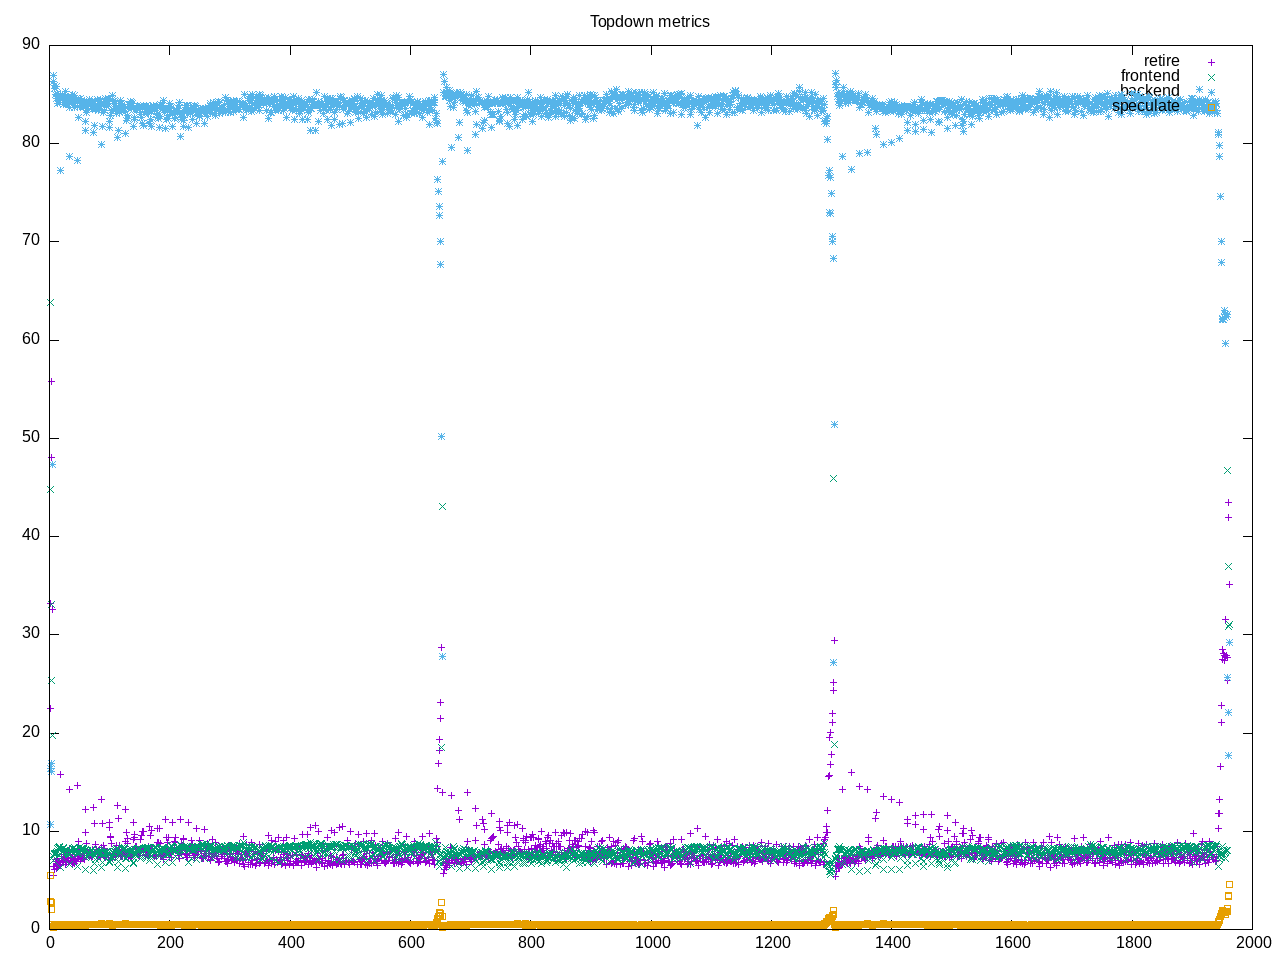

Values plotted in this chart, from the file beside it:
time, retire, frontend, backend, speculate, 
1.0, 33.2, 44.8, 16.4, 5.5, 
2.0, 22.5, 63.8, 10.7, 2.9, 
3.0, 55.8, 25.4, 16.1, 2.7, 
4.0, 48.1, 33.1, 16.9, 2.0, 
5.0, 32.6, 19.8, 47.3, 0.5, 
6.0, 5.5, 7.4, 86.9, 0.2, 
7.0, 6.4, 7.0, 86.3, 0.3, 
8.0, 6.1, 7.7, 85.9, 0.4, 
9.0, 6.4, 7.6, 85.6, 0.4, 
10.0, 6.9, 7.7, 85.0, 0.4, 
11.0, 6.2, 7.7, 85.8, 0.4, 
12.0, 7.1, 7.8, 84.6, 0.5, 
13.0, 6.5, 7.9, 85.1, 0.4, 
14.0, 7.2, 8.2, 84.1, 0.5, 
15.0, 6.6, 8.3, 84.7, 0.4, 
16.0, 6.9, 8.4, 84.2, 0.5, 
17.0, 6.6, 8.3, 84.8, 0.4, 
18.0, 6.5, 8.1, 85.0, 0.4, 
19.0, 15.8, 6.3, 77.3, 0.5, 
20.0, 7.4, 7.3, 84.8, 0.4, 
21.0, 7.0, 7.8, 84.8, 0.4, 
22.0, 6.8, 7.9, 84.8, 0.5, 
23.0, 7.4, 8.2, 84.0, 0.5, 
24.0, 6.9, 8.3, 84.4, 0.4, 
25.0, 7.1, 8.0, 84.5, 0.4, 
26.0, 6.6, 7.7, 85.3, 0.4, 
27.0, 6.9, 7.9, 84.8, 0.5, 
28.0, 7.2, 8.1, 84.2, 0.5, 
29.0, 6.8, 8.1, 84.7, 0.5, 
30.0, 7.6, 7.8, 84.1, 0.5, 
31.0, 7.0, 7.7, 84.8, 0.4, 
32.0, 7.8, 7.6, 84.0, 0.5, 
33.0, 14.3, 6.6, 78.7, 0.5, 
34.0, 8.1, 7.6, 83.7, 0.5, 
35.0, 7.0, 7.9, 84.6, 0.4, 
36.0, 6.9, 7.9, 84.7, 0.5, 
37.0, 7.2, 7.9, 84.4, 0.5, 
38.0, 6.7, 7.9, 85.0, 0.4, 
39.0, 7.3, 8.2, 84.0, 0.5, 
40.0, 6.8, 8.2, 84.6, 0.5, 
41.0, 7.4, 8.3, 83.7, 0.5, 
42.0, 6.7, 7.9, 84.9, 0.4, 
43.0, 7.2, 8.1, 84.2, 0.5, 
44.0, 7.0, 8.1, 84.4, 0.5, 
45.0, 6.9, 8.0, 84.6, 0.5, 
46.0, 14.7, 6.4, 78.3, 0.5, 
47.0, 8.1, 7.7, 83.8, 0.5, 
48.0, 9.0, 7.7, 82.7, 0.5, 
49.0, 7.2, 7.9, 84.5, 0.4, 
50.0, 7.4, 8.3, 83.8, 0.5, 
51.0, 7.1, 7.8, 84.6, 0.4, 
52.0, 7.3, 8.1, 84.1, 0.5, 
53.1, 7.2, 8.2, 84.2, 0.5, 
54.1, 7.2, 8.1, 84.2, 0.5, 
55.1, 7.5, 8.2, 83.8, 0.5, 
56.1, 7.2, 8.2, 84.2, 0.5, 
57.1, 7.7, 8.1, 83.7, 0.5, 
58.1, 7.1, 8.0, 84.4, 0.5, 
59.1, 9.9, 7.3, 82.3, 0.5, 
60.1, 12.2, 6.1, 81.3, 0.4, 
... 1,900 more rows
